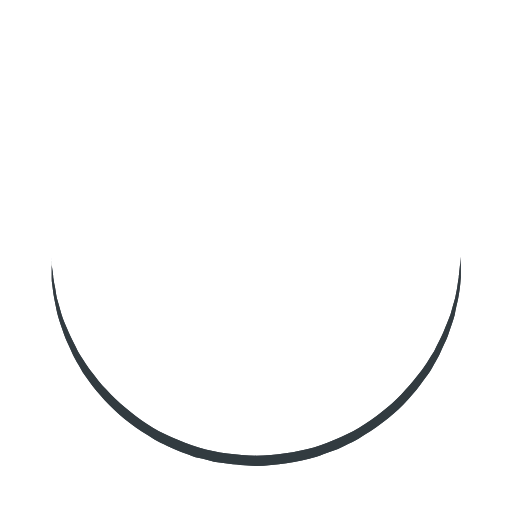
t = 0.00 s
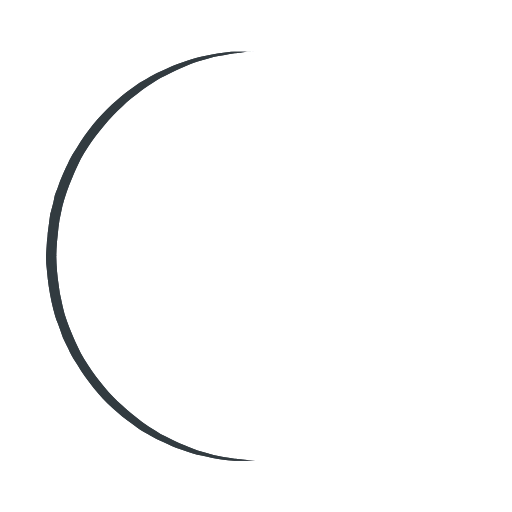
t = 0.25 s
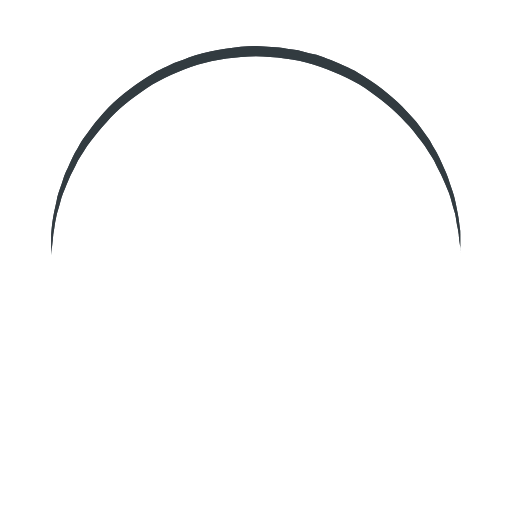
t = 0.50 s
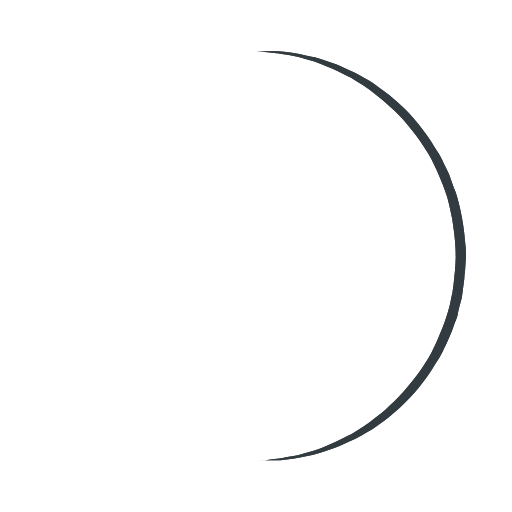
t = 0.75 s

The animated SVG that drew these frames (rendered in a browser with its animation timeline set to each time). Animation: 1 SMIL element (animateTransform=1); one cycle of 1.00 s, repeats indefinitely.

<?xml version="1.0" encoding="utf-8"?><svg width='56px' height='56px' xmlns="http://www.w3.org/2000/svg" viewBox="0 0 100 100" preserveAspectRatio="xMidYMid" class="uil-ring"><rect x="0" y="0" width="100" height="100" fill="none" class="bk"></rect><defs><filter id="uil-ring-shadow" x="-100%" y="-100%" width="300%" height="300%"><feOffset result="offOut" in="SourceGraphic" dx="0" dy="0"></feOffset><feGaussianBlur result="blurOut" in="offOut" stdDeviation="0"></feGaussianBlur><feBlend in="SourceGraphic" in2="blurOut" mode="normal"></feBlend></filter></defs><path d="M10,50c0,0,0,0.5,0.1,1.4c0,0.5,0.1,1,0.2,1.7c0,0.3,0.1,0.7,0.1,1.1c0.1,0.4,0.1,0.8,0.2,1.2c0.2,0.8,0.3,1.8,0.5,2.8 c0.3,1,0.6,2.1,0.9,3.2c0.3,1.1,0.9,2.3,1.4,3.5c0.5,1.2,1.2,2.4,1.8,3.7c0.3,0.6,0.8,1.2,1.2,1.9c0.4,0.6,0.8,1.3,1.3,1.9 c1,1.2,1.9,2.6,3.1,3.7c2.2,2.5,5,4.7,7.9,6.7c3,2,6.5,3.4,10.1,4.6c3.6,1.1,7.5,1.5,11.2,1.6c4-0.1,7.7-0.6,11.3-1.6 c3.6-1.2,7-2.6,10-4.6c3-2,5.8-4.2,7.9-6.7c1.2-1.2,2.1-2.5,3.1-3.7c0.5-0.6,0.9-1.3,1.3-1.9c0.4-0.6,0.8-1.3,1.2-1.9 c0.6-1.3,1.3-2.5,1.8-3.7c0.5-1.2,1-2.4,1.4-3.5c0.3-1.1,0.6-2.2,0.9-3.2c0.2-1,0.4-1.9,0.5-2.8c0.1-0.4,0.1-0.8,0.2-1.2 c0-0.4,0.1-0.7,0.1-1.1c0.1-0.7,0.1-1.2,0.2-1.7C90,50.5,90,50,90,50s0,0.5,0,1.4c0,0.5,0,1,0,1.7c0,0.3,0,0.7,0,1.1 c0,0.4-0.1,0.8-0.1,1.2c-0.1,0.9-0.2,1.8-0.4,2.8c-0.2,1-0.5,2.1-0.7,3.3c-0.3,1.2-0.8,2.4-1.2,3.7c-0.2,0.7-0.5,1.3-0.8,1.9 c-0.3,0.7-0.6,1.3-0.9,2c-0.3,0.7-0.7,1.3-1.1,2c-0.4,0.7-0.7,1.4-1.2,2c-1,1.3-1.9,2.7-3.1,4c-2.2,2.7-5,5-8.1,7.1 c-0.8,0.5-1.6,1-2.4,1.5c-0.8,0.5-1.7,0.9-2.6,1.3L66,87.7l-1.4,0.5c-0.9,0.3-1.8,0.7-2.8,1c-3.8,1.1-7.9,1.7-11.8,1.8L47,90.8 c-1,0-2-0.2-3-0.3l-1.5-0.2l-0.7-0.1L41.1,90c-1-0.3-1.9-0.5-2.9-0.7c-0.9-0.3-1.9-0.7-2.8-1L34,87.7l-1.3-0.6 c-0.9-0.4-1.8-0.8-2.6-1.3c-0.8-0.5-1.6-1-2.4-1.5c-3.1-2.1-5.9-4.5-8.1-7.1c-1.2-1.2-2.1-2.7-3.1-4c-0.5-0.6-0.8-1.4-1.2-2 c-0.4-0.7-0.8-1.3-1.1-2c-0.3-0.7-0.6-1.3-0.9-2c-0.3-0.7-0.6-1.3-0.8-1.9c-0.4-1.3-0.9-2.5-1.2-3.7c-0.3-1.2-0.5-2.3-0.7-3.3 c-0.2-1-0.3-2-0.4-2.8c-0.1-0.4-0.1-0.8-0.1-1.2c0-0.4,0-0.7,0-1.1c0-0.7,0-1.2,0-1.7C10,50.5,10,50,10,50z" fill="#333b41" filter="url(#uil-ring-shadow)"><animateTransform attributeName="transform" type="rotate" from="0 50 50" to="360 50 50" repeatCount="indefinite" dur="1s"></animateTransform></path></svg>
